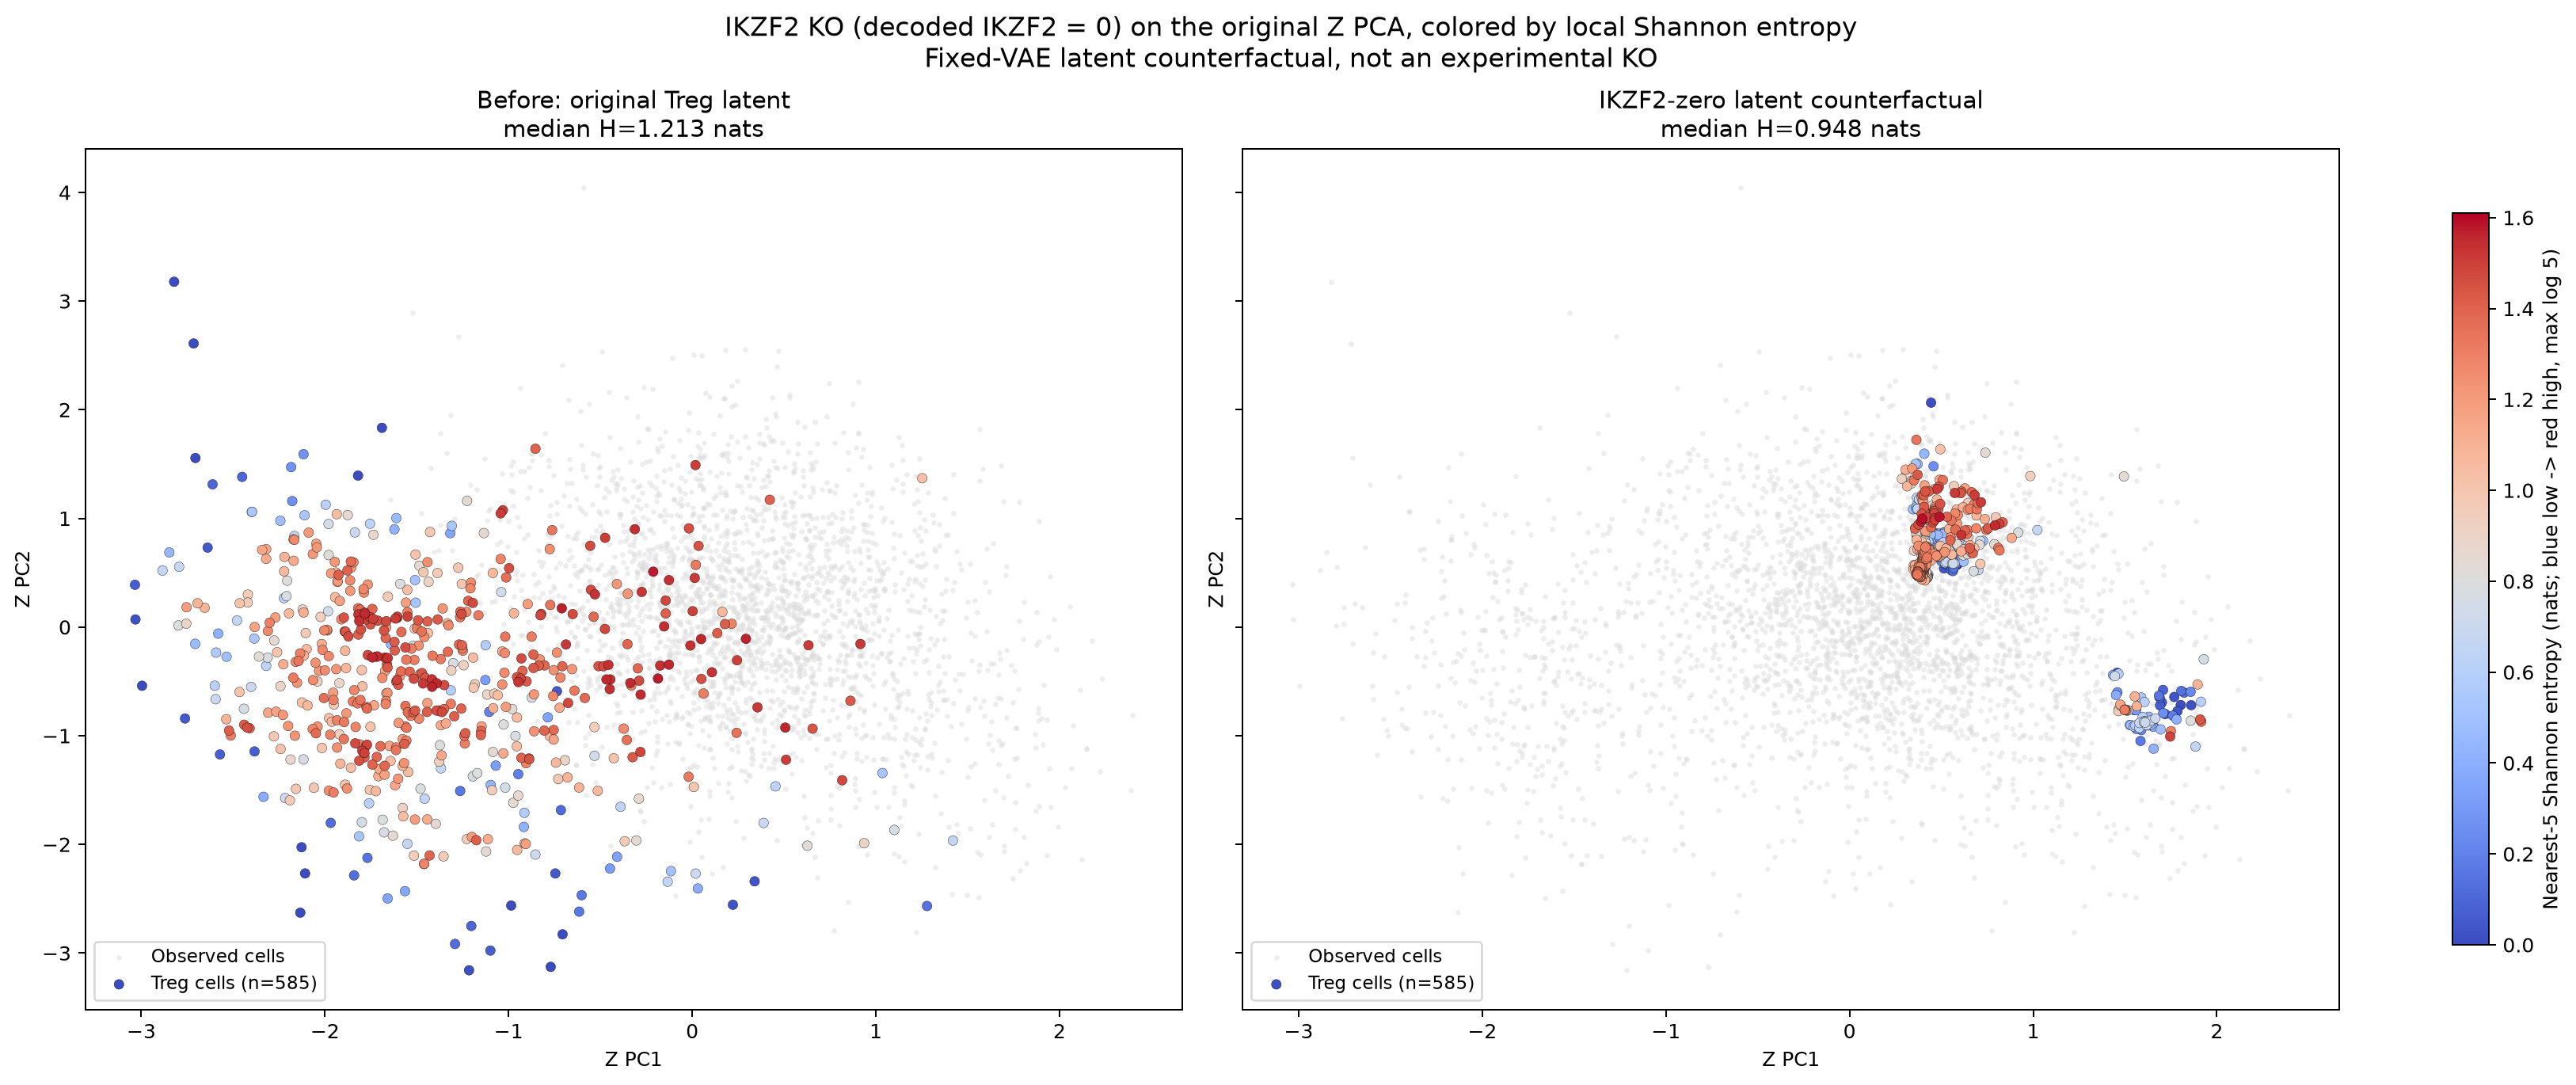

Data behind this chart, as committed beside it:
cell_barcode, original_PC1, original_PC2, IKZF2_zero_PC1, IKZF2_zero_PC2, entropy_before_nats, entropy_IKZF2_zero_nats, entropy_change_nats, IKZF2_zero_nearest_distance, IKZF2_zero_kth_distance
GSM9453841_AAACCTGCATCCTAGA-1, -2.105, -0.05462, 0.3933, 0.7852, 0.9751, 1.056, 0.08071, 2.085, 2.093
GSM9453841_AAAGATGAGTTGCAGG-1, -1.2, -1.932, 1.474, -0.7129, 1.204, 1.162, -0.04219, 2.002, 2.013
GSM9453841_AAAGATGCAGTCAGCC-1, -0.3675, -1.971, 1.627, -0.9055, 0.9671, 0.4799, -0.4872, 1.359, 1.398
GSM9453841_AAATGCCCACCCATGG-1, -2.164, -1, 0.3716, 0.505, 1.23, 1.306, 0.07578, 2.271, 2.278
GSM9453841_AACCATGAGTGGGTTG-1, -1.203, -2.751, 1.556, -0.9051, 0.09842, 0.5855, 0.487, 1.669, 1.69
GSM9453841_AACTGGTGTGCTTCTC-1, -1.539, -0.4112, 0.4698, 0.7326, 1.399, 0.3167, -1.083, 2.046, 2.057
GSM9453841_AAGACCTGTCAGGACA-1, 0.8165, -1.41, 1.86, -0.7191, 1.479, 0.01935, -1.459, 0.8567, 0.9048
GSM9453841_AAGCCGCAGGTTACCT-1, 1.42, -1.965, 1.915, -0.8709, 0.6645, 1.377, 0.7125, 0.9748, 0.9868
GSM9453841_AAGGAGCAGTGTTGAA-1, -1.89, -0.2184, 0.4418, 0.8504, 1.086, 0.4897, -0.5965, 2.037, 2.056
GSM9453841_AAGGAGCCAAGAAAGG-1, -1.256, 0.1201, 0.5055, 0.8373, 1.465, 0.3932, -1.072, 1.945, 1.962
GSM9453841_AATCCAGGTAGAAAGG-1, -1.63, -1.92, 0.3997, 0.4484, 0.8512, 0.9571, 0.1058, 2.292, 2.304
GSM9453841_AATCCAGGTCCGAATT-1, -0.2902, -1.579, 1.641, -0.8612, 0.8648, 0.6952, -0.1696, 1.31, 1.348
GSM9453841_ACACCAAGTCCATGAT-1, -1.878, 0.5204, 0.435, 1.036, 1.4, 0.8186, -0.5817, 1.902, 1.915
GSM9453841_ACACCGGCACACTGCG-1, -1.19, -0.5586, 0.4938, 0.6814, 0.9884, 1.049, 0.06028, 2.055, 2.063
GSM9453841_ACATACGGTTCACGGC-1, -1.704, -1.307, 0.3875, 0.4704, 1.142, 1.22, 0.07761, 2.295, 2.302
GSM9453841_ACATCAGCATGTTGAC-1, -1.612, -1.108, 0.3948, 0.524, 1.256, 1.147, -0.1096, 2.252, 2.258
GSM9453841_ACCGTAAGTGGCTCCA-1, -1.675, -1.277, 0.3858, 0.5037, 1.383, 1.221, -0.1625, 2.266, 2.272
GSM9453841_ACCTTTAGTGTTTGTG-1, -1.576, -1.278, 0.3976, 0.5032, 1.078, 1.09, 0.01214, 2.263, 2.268
GSM9453841_ACGCAGCAGCTAGTTC-1, -1.43, -2.103, 1.498, -0.7627, 1.396, 1.252, -0.1446, 1.813, 1.823
GSM9453841_ACGCCAGTCAGCATGT-1, -1.018, -0.08853, 0.5507, 0.8256, 1.333, 1.246, -0.08712, 1.639, 1.646
GSM9453841_ACGGCCACACAGACAG-1, -2.172, -0.4661, 0.4059, 0.6633, 1.318, 1.03, -0.2884, 2.148, 2.157
GSM9453841_AGAATAGAGCCTTGAT-1, -0.01005, -0.1698, 0.7448, 0.8938, 1.539, 1.321, -0.2179, 1.284, 1.293
GSM9453841_AGATTGCTCATCGCTC-1, -1.932, 0.4155, 0.4355, 1.014, 1.15, 0.8144, -0.3352, 1.864, 1.877
GSM9453841_AGCTTGACACGCCAGT-1, 0.3553, -0.739, 1.806, -0.5881, 1.521, 0.1446, -1.377, 0.8472, 0.8819
GSM9453841_AGCTTGACATGCCTTC-1, -2.6, -0.5401, 0.3859, 0.5953, 0.6115, 1.054, 0.4427, 2.214, 2.226
GSM9453841_AGCTTGAGTTGCGCAC-1, -1.515, -2.104, 1.451, -0.6248, 0.9528, 0.3773, -0.5755, 2.097, 2.116
GSM9453841_AGGGAGTAGAACAATC-1, -2.335, -1.562, 0.3746, 0.4715, 0.3888, 1.294, 0.9048, 2.296, 2.302
GSM9453841_AGGGATGCATATGGTC-1, -1.549, -0.7844, 0.4813, 0.6475, 1.369, 0.9708, -0.3983, 2.1, 2.109
GSM9453841_AGGGATGGTCTTCTCG-1, -1.443, -1.77, 0.4256, 0.4592, 1.129, 0.7645, -0.364, 2.259, 2.273
GSM9453841_AGGTCATTCTGGTATG-1, -1.883, -0.7939, 0.4135, 0.5788, 1.208, 1.21, 0.002271, 2.216, 2.225
GSM9453841_AGTGTCACATTCTCAT-1, 0.2149, 0.03033, 0.8338, 0.9641, 1.295, 1.408, 0.1127, 1.196, 1.204
GSM9453841_ATAAGAGAGATGGGTC-1, -1.934, -0.8578, 0.3965, 0.579, 1.293, 1.245, -0.04794, 2.221, 2.229
GSM9453841_ATCACGATCTCACATT-1, -1.442, -0.6992, 0.48, 0.6461, 1.179, 0.928, -0.2508, 2.1, 2.108
GSM9453841_ATCATCTGTGAGGGTT-1, -2.158, -1.489, 0.3718, 0.4689, 0.993, 1.286, 0.2925, 2.3, 2.306
GSM9453841_ATCCACCCAGCTCCGA-1, -1.799, -0.3957, 0.4274, 0.7286, 1.022, 0.9298, -0.09212, 2.109, 2.118
GSM9453841_ATCGAGTCAGTATCTG-1, -2.465, -0.5981, 0.3867, 0.5581, 1.012, 1.195, 0.1837, 2.226, 2.234
GSM9453841_ATTACTCAGATGTAAC-1, -1.88, -1.485, 0.4124, 0.4362, 1.251, 1.023, -0.2276, 2.287, 2.299
GSM9453841_ATTATCCCAGTAACGG-1, 0.4535, -1.466, 1.786, -0.7745, 0.6228, 0.03438, -0.5884, 0.9937, 1.036
GSM9453841_ATTCTACAGTATCGAA-1, -1.077, -0.6133, 0.5119, 0.6819, 0.9516, 1.059, 0.107, 2.033, 2.041
GSM9453841_CAACCAAAGCACGCCT-1, -1.241, -1.001, 0.4023, 0.5326, 1.354, 1.109, -0.2452, 2.245, 2.252
GSM9453841_CAAGATCGTCTCACCT-1, -1.341, -0.8871, 0.4131, 0.5789, 1.144, 1.246, 0.102, 2.22, 2.229
GSM9453841_CACAAACAGGACATTA-1, -2.041, -0.5013, 0.4494, 0.7273, 0.9307, 0.4235, -0.5072, 2.093, 2.104
GSM9453841_CACAGTAGTGCATCTA-1, -2.755, 0.03087, 0.4087, 0.8309, 0.898, 0.4999, -0.398, 1.97, 1.981
GSM9453841_CACCAGGCACCATGTA-1, -1.721, -0.272, 0.4415, 0.8164, 1.542, 0.2797, -1.263, 2.052, 2.07
GSM9453841_CACCAGGTCAAACAAG-1, -2.397, 1.061, 0.3132, 1.296, 0.5352, 1.083, 0.5483, 1.611, 1.625
GSM9453841_CAGCTAAAGTCTTGCA-1, -0.5326, -0.9207, 0.62, 0.6021, 0.9554, 0.4872, -0.4682, 1.686, 1.702
GSM9453841_CAGCTAAAGTGTGGCA-1, -1.312, -0.3994, 0.4957, 0.7304, 0.9273, 0.4313, -0.4959, 2.012, 2.022
GSM9453841_CAGTCCTGTTGTTTGG-1, -1.742, -0.2796, 0.4558, 0.8011, 1.554, 0.1999, -1.354, 2.048, 2.064
GSM9453841_CATCAGAAGATCCCAT-1, -1.51, -1.772, 0.4093, 0.459, 1.197, 0.8218, -0.3747, 2.272, 2.285
GSM9453841_CATGCCTGTAAGTGGC-1, 0.3889, -1.803, 1.76, -0.8154, 0.6871, 0.1852, -0.5019, 1.104, 1.136
GSM9453841_CATGCCTTCGTCCGTT-1, -1.643, -1.233, 0.3992, 0.5056, 1.054, 1.095, 0.04112, 2.256, 2.261
GSM9453841_CATTATCAGGAATTAC-1, -0.3247, -1.198, 1.691, -0.721, 1.426, 0.06111, -1.365, 1.121, 1.155
GSM9453841_CCACGGAAGACCTAGG-1, -1.718, -1.195, 0.3855, 0.4957, 1.389, 1.267, -0.1226, 2.274, 2.28
GSM9453841_CCAGCGATCGGTTAAC-1, -1.613, -1.132, 0.3913, 0.52, 1.343, 1.226, -0.1163, 2.254, 2.26
GSM9453841_CCATGTCGTTTGGGCC-1, -1.487, -0.8438, 0.4152, 0.585, 1.287, 1.198, -0.08945, 2.207, 2.218
GSM9453841_CCCATACTCACAATGC-1, -1.227, -1.951, 1.507, -0.7664, 0.9469, 0.956, 0.009078, 1.796, 1.809
GSM9453841_CCGTGGAAGCGTTTAC-1, -1.814, -1.23, 0.3784, 0.4947, 1.455, 1.299, -0.1565, 2.275, 2.281
GSM9453841_CCGTGGATCACGAAGG-1, -1.81, -1.08, 0.3839, 0.5093, 1.267, 1.278, 0.01027, 2.265, 2.272
GSM9453841_CCGTTCACAAGACACG-1, -1.968, -1.802, 0.4101, 0.4299, 0.1243, 1.081, 0.9568, 2.294, 2.306
GSM9453841_CCTACACGTTACCGAT-1, -1.331, -0.2276, 0.4899, 0.7613, 1.373, 0.2083, -1.165, 2.002, 2.016
... 525 more rows
